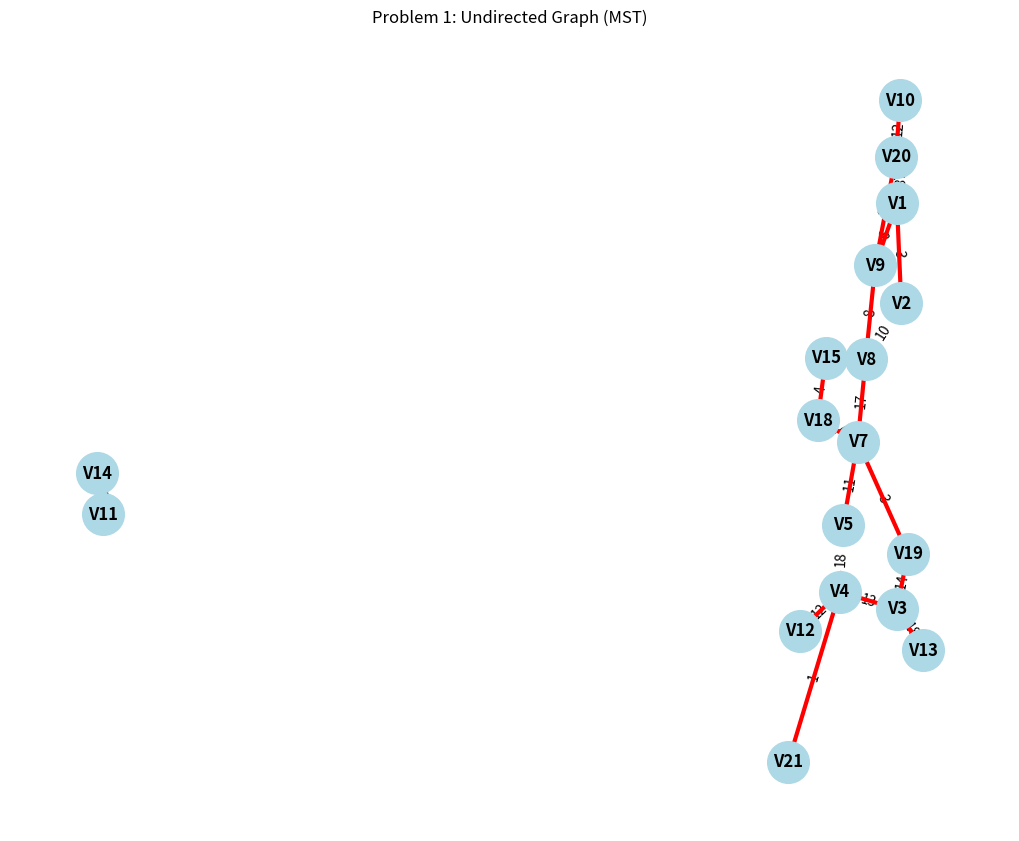
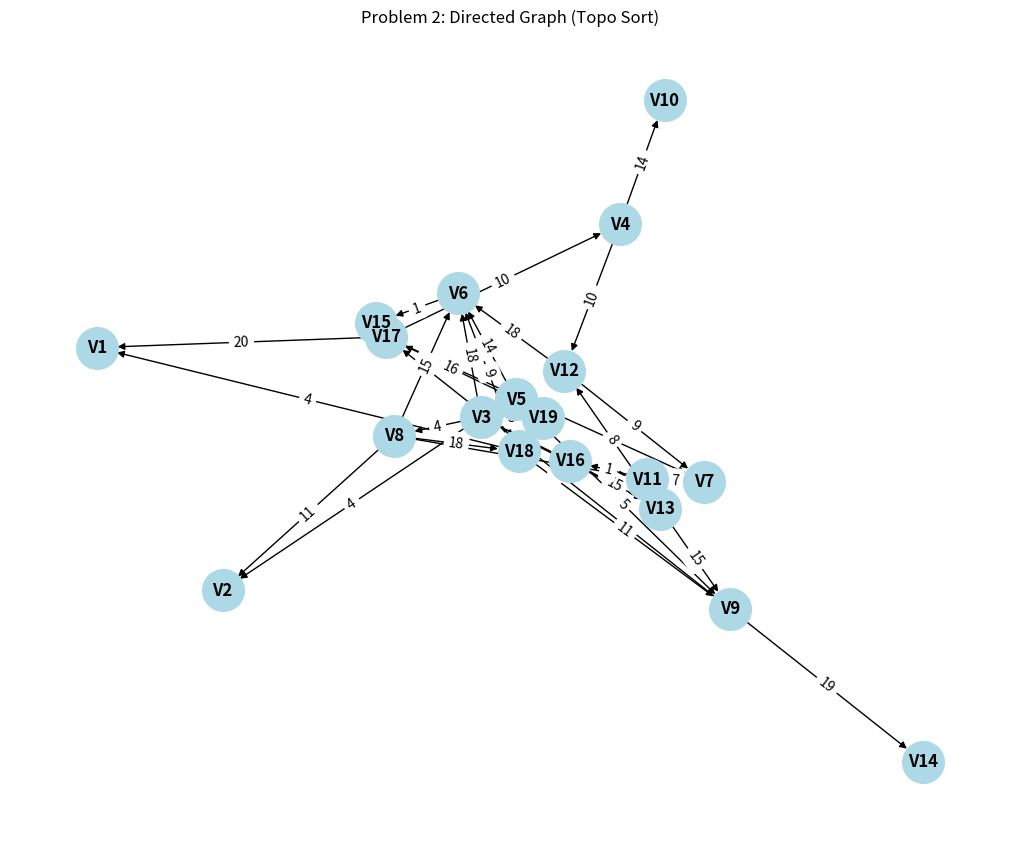
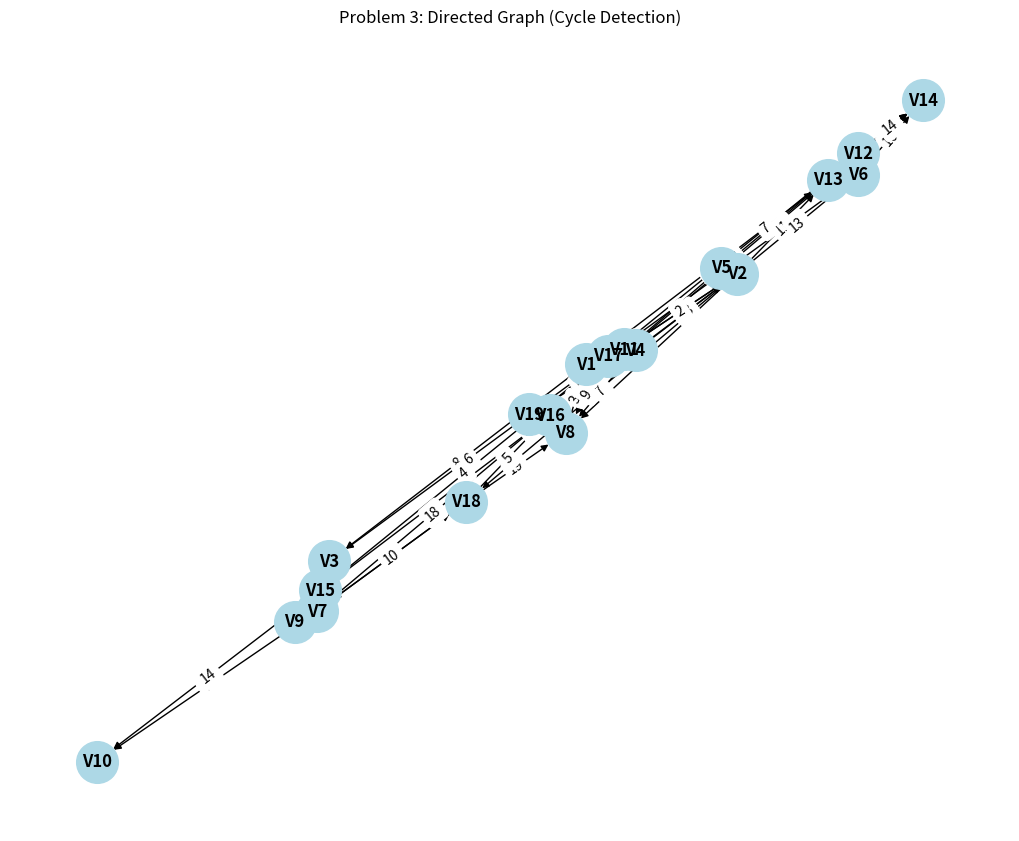

Here is the Python script that generated these plots, in order:
import networkx as nx
import matplotlib.pyplot as plt
import random
from heapq import heappush, heappop
class Graph:
    def __init__(self, vertices, edges, gtype="undirected"):
        self.vertices = vertices
        self.edges = edges
        self.gtype = gtype
        self.graph = self._build_graph()

    def _build_graph(self):
        graph = nx.DiGraph() if self.gtype == "directed" else nx.Graph()
        for u, v, w in self.edges:
            graph.add_edge(u, v, weight=w)
        return graph

def dijkstra(graph, source):
    dist = {v: float("inf") for v in graph.vertices}
    dist[source] = 0
    pq = [(0, source)]

    while pq:
        d, u = heappop(pq)
        if d > dist[u]:
            continue
        for v in graph.graph.neighbors(u):
            w = graph.graph[u][v]["weight"]
            if dist[u] + w < dist[v]:
                dist[v] = dist[u] + w
                heappush(pq, (dist[v], v))
    return dist


# =============================
# KRUSKAL MST
# =============================
def find(parent, i):
    if parent[i] != i:
        parent[i] = find(parent, parent[i])
    return parent[i]


def union(parent, rank, x, y):
    xr, yr = find(parent, x), find(parent, y)
    if rank[xr] < rank[yr]:
        parent[xr] = yr
    elif rank[xr] > rank[yr]:
        parent[yr] = xr
    else:
        parent[yr] = xr
        rank[xr] += 1


def kruskal_mst(graph):
    edges = sorted(graph.edges, key=lambda x: x[2])
    parent, rank = {}, {}
    for v in graph.vertices:
        parent[v] = v
        rank[v] = 0

    mst = []
    for u, v, w in edges:
        x, y = find(parent, u), find(parent, v)
        if x != y:
            mst.append((u, v, w))
            union(parent, rank, x, y)
    return mst


# =============================
# TOPOLOGICAL SORT + CYCLE DETECTION
# =============================
def topological_sort(graph):
    visited = set()
    stack = []
    cycle = [False]

    def dfs(v, path):
        visited.add(v)
        path.add(v)
        for nbr in graph.graph.neighbors(v):
            if nbr not in visited:
                dfs(nbr, path)
            elif nbr in path:
                cycle[0] = True
        path.remove(v)
        stack.append(v)

    for v in graph.vertices:
        if v not in visited:
            dfs(v, set())

    stack.reverse()
    return stack, cycle[0]


# =============================
# DRAW GRAPH
# =============================
def draw_graph(graph, title, filename, highlight_edges=None):
    plt.figure(figsize=(10, 8))
    pos = nx.spring_layout(graph.graph, seed=42)
    nx.draw(
        graph.graph, pos, with_labels=True, node_color="lightblue",
        node_size=900, font_weight="bold"
    )
    labels = nx.get_edge_attributes(graph.graph, "weight")
    nx.draw_networkx_edge_labels(graph.graph, pos, edge_labels=labels)

    if highlight_edges:
        nx.draw_networkx_edges(graph.graph, pos, edgelist=highlight_edges, width=3, edge_color="r")

    plt.title(title)
    plt.savefig(filename)
    plt.close()


# =============================
# GRAPH GENERATORS
# =============================
def generate_random_graph(num_nodes, num_edges, directed=False):
    vertices = [f"V{i}" for i in range(1, num_nodes + 1)]
    edges = set()
    while len(edges) < num_edges:
        u, v = random.sample(vertices, 2)
        if u != v:
            w = random.randint(1, 20)
            edges.add((u, v, w))
            if not directed:
                edges.add((v, u, w))  # ensure symmetry for undirected
    edges = list(edges)[:num_edges]
    gtype = "directed" if directed else "undirected"
    return Graph(vertices, edges, gtype)


# =============================
# MAIN EXECUTION
# =============================
def run_all():
    report_lines = []

    # Problem 1: Undirected graph (21 nodes, 40 edges)
    g1 = generate_random_graph(21, 40, directed=False)
    mst = kruskal_mst(g1)
    source = g1.vertices[0]
    sp = dijkstra(g1, source)
    draw_graph(g1, "Problem 1: Undirected Graph (MST)", "problem1_mst.png", mst)
    report_lines.append("=== Problem 1: Undirected Graph ===")
    report_lines.append(f"Nodes: {len(g1.vertices)}, Edges: {len(g1.edges)}")
    report_lines.append(f"Shortest Paths from {source}: {sp}")
    report_lines.append(f"MST Edges: {mst}\n")

    # Problem 2: Directed graph (19 nodes, 37 edges)
    g2 = generate_random_graph(19, 37, directed=True)
    topo, has_cycle = topological_sort(g2)
    source = g2.vertices[0]
    sp = dijkstra(g2, source)
    draw_graph(g2, "Problem 2: Directed Graph (Topo Sort)", "problem2_topo.png")
    report_lines.append("=== Problem 2: Directed Graph ===")
    report_lines.append(f"Nodes: {len(g2.vertices)}, Edges: {len(g2.edges)}")
    report_lines.append(f"Shortest Paths from {source}: {sp}")
    report_lines.append(f"Topological Order: {topo}")
    report_lines.append(f"Contains Cycle: {has_cycle}\n")

    # Problem 3: Directed graph (19 nodes, 37 edges)
    g3 = generate_random_graph(19, 37, directed=True)
    topo, has_cycle = topological_sort(g3)
    source = g3.vertices[0]
    sp = dijkstra(g3, source)
    draw_graph(g3, "Problem 3: Directed Graph (Cycle Detection)", "problem3_cycle.png")
    report_lines.append("=== Problem 3: Directed Graph ===")
    report_lines.append(f"Nodes: {len(g3.vertices)}, Edges: {len(g3.edges)}")
    report_lines.append(f"Shortest Paths from {source}: {sp}")
    report_lines.append(f"Topological Order: {topo}")
    report_lines.append(f"Contains Cycle: {has_cycle}\n")

    with open("report.txt", "w") as f:
        f.write("\n".join(report_lines))

    print("\n✅ All problems executed successfully!")
    print("PNG files: problem1_mst.png, problem2_topo.png, problem3_cycle.png")
    print("Text report: report.txt")


# =============================
# ENTRY POINT
# =============================
if __name__ == "__main__":
    random.seed(42)  # reproducible results
    run_all()
